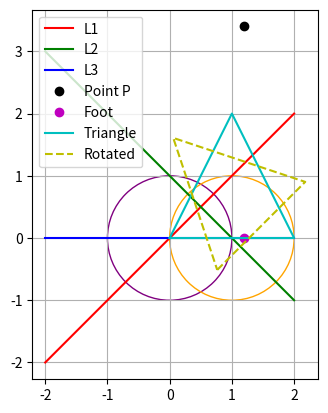

Generate this figure with matplotlib:
import math
import matplotlib.pyplot as plt

# ==========================
# 幾何基礎類別
# ==========================

class Point:
    def __init__(self, x, y):
        self.x, self.y = float(x), float(y)

    def __repr__(self):
        return f"Point({self.x:.3f}, {self.y:.3f})"

    def translate(self, dx, dy):
        return Point(self.x + dx, self.y + dy)

    def scale(self, factor, center=None):
        if center is None:
            center = Point(0, 0)
        return Point(center.x + factor*(self.x - center.x),
                     center.y + factor*(self.y - center.y))

    def rotate(self, angle, center=None):
        if center is None:
            center = Point(0, 0)
        dx, dy = self.x - center.x, self.y - center.y
        cos_a, sin_a = math.cos(angle), math.sin(angle)
        return Point(center.x + dx*cos_a - dy*sin_a,
                     center.y + dx*sin_a + dy*cos_a)

class Line:
    def __init__(self, a, b, c):
        self.a, self.b, self.c = float(a), float(b), float(c)

    def __repr__(self):
        return f"{self.a:.2f}x + {self.b:.2f}y + {self.c:.2f} = 0"

    @staticmethod
    def from_points(p1, p2):
        a = p2.y - p1.y
        b = p1.x - p2.x
        c = -(a*p1.x + b*p1.y)
        return Line(a, b, c)

    def intersection(self, other):
        det = self.a*other.b - other.a*self.b
        if abs(det) < 1e-9:
            return None  # 平行或重合
        x = (self.b*other.c - other.b*self.c) / det
        y = (other.a*self.c - self.a*other.c) / det
        return Point(x, y)

    def foot_of_perpendicular(self, p):
        denom = self.a**2 + self.b**2
        x = (self.b*(self.b*p.x - self.a*p.y) - self.a*self.c) / denom
        y = (self.a*(-self.b*p.x + self.a*p.y) - self.b*self.c) / denom
        return Point(x, y)

class Circle:
    def __init__(self, center, r):
        self.center, self.r = center, float(r)

    def __repr__(self):
        return f"(x-{self.center.x:.2f})^2 + (y-{self.center.y:.2f})^2 = {self.r**2:.2f}"

    def intersect_line(self, line):
        # 特殊情況: line.b != 0 用公式，否則交換
        if abs(line.b) > 1e-9:
            m = -line.a / line.b
            k = -line.c / line.b
            A = 1 + m**2
            B = 2*(m*k - m*self.center.y - self.center.x)
            C = self.center.x**2 + self.center.y**2 + k**2 - 2*k*self.center.y - self.r**2
            disc = B**2 - 4*A*C
            if disc < -1e-9: return []
            elif abs(disc) < 1e-9: disc = 0
            sqrt_disc = math.sqrt(disc)
            xs = [(-B+sqrt_disc)/(2*A), (-B-sqrt_disc)/(2*A)]
            return [Point(x, m*x+k) for x in xs]
        else:
            x = -line.c / line.a
            dy = math.sqrt(max(self.r**2 - (x-self.center.x)**2, 0))
            return [Point(x, self.center.y+dy), Point(x, self.center.y-dy)]

    def intersect_circle(self, other):
        d = math.hypot(self.center.x - other.center.x, self.center.y - other.center.y)
        if d > self.r + other.r or d < abs(self.r - other.r):
            return []
        a = (self.r**2 - other.r**2 + d**2) / (2*d)
        h = math.sqrt(max(self.r**2 - a**2, 0))
        xm = self.center.x + a*(other.center.x - self.center.x)/d
        ym = self.center.y + a*(other.center.y - self.center.y)/d
        xs1 = xm + h*(other.center.y - self.center.y)/d
        ys1 = ym - h*(other.center.x - self.center.x)/d
        xs2 = xm - h*(other.center.y - self.center.y)/d
        ys2 = ym + h*(other.center.x - self.center.x)/d
        return [Point(xs1, ys1), Point(xs2, ys2)]

class Triangle:
    def __init__(self, p1, p2, p3):
        self.p1, self.p2, self.p3 = p1, p2, p3

    def __repr__(self):
        return f"Triangle({self.p1}, {self.p2}, {self.p3})"

    def side_lengths(self):
        def dist(a, b): return math.hypot(a.x-b.x, a.y-b.y)
        return (dist(self.p1, self.p2), dist(self.p2, self.p3), dist(self.p3, self.p1))

    def centroid(self):
        return Point((self.p1.x+self.p2.x+self.p3.x)/3,
                     (self.p1.y+self.p2.y+self.p3.y)/3)

    def translate(self, dx, dy):
        return Triangle(self.p1.translate(dx,dy), self.p2.translate(dx,dy), self.p3.translate(dx,dy))

    def scale(self, factor, center=None):
        return Triangle(self.p1.scale(factor,center), self.p2.scale(factor,center), self.p3.scale(factor,center))

    def rotate(self, angle, center=None):
        return Triangle(self.p1.rotate(angle,center), self.p2.rotate(angle,center), self.p3.rotate(angle,center))

# ==========================
# 測試與範例
# ==========================

# 兩直線相交
L1 = Line.from_points(Point(0,0), Point(1,1)) # y=x
L2 = Line.from_points(Point(0,1), Point(1,0)) # y=1-x
print("Line L1:", L1)
print("Line L2:", L2)
print("L1 ∩ L2 =", L1.intersection(L2))

# 直線與圓相交
C1 = Circle(Point(0,0), 1)
L3 = Line.from_points(Point(-2,0), Point(2,0)) # x軸
print("\nCircle:", C1)
print("Line L3:", L3)
print("C1 ∩ L3 =", C1.intersect_line(L3))

# 兩圓相交
C2 = Circle(Point(1,0), 1)
print("\nC1 ∩ C2 =", C1.intersect_circle(C2))

# 垂足
P = Point(1.2, 3.4)
foot = L3.foot_of_perpendicular(P)
print("\nFoot of perpendicular from", P, "to L3:", foot)
print("Distance =", math.hypot(P.x-foot.x, P.y-foot.y))

# 直角三角形驗證畢氏定理
A = Point(3,0)
B = P
C = foot
tri = Triangle(A,B,C)
a,b,c = tri.side_lengths()
print("\nRight Triangle Sides:", (a,b,c))
print("a^2 + b^2 =", a**2+b**2, "≈ c^2 =", c**2)

# 三角形物件變換
T = Triangle(Point(0,0), Point(2,0), Point(1,2))
print("\nOriginal Triangle:", T)
print("Side lengths:", T.side_lengths())
centroid = T.centroid()
T2 = T.translate(1,1)
T3 = T.scale(2, centroid)
T4 = T.rotate(math.pi/4, centroid)
print("Translated Triangle:", T2)
print("Scaled Triangle:", T3)
print("Rotated Triangle:", T4)

# ==========================
# 視覺化
# ==========================
fig, ax = plt.subplots()
ax.set_aspect('equal')
ax.grid(True)

# 繪製直線
xs = [-2,2]
ys = [(-L1.a*x - L1.c)/L1.b for x in xs]
ax.plot(xs, ys, 'r-', label="L1")
ys = [(-L2.a*x - L2.c)/L2.b for x in xs]
ax.plot(xs, ys, 'g-', label="L2")
ys = [(-L3.a*x - L3.c)/L3.b for x in xs]
ax.plot(xs, ys, 'b-', label="L3")

# 繪製圓
circle1 = plt.Circle((C1.center.x, C1.center.y), C1.r, fill=False, color='purple')
circle2 = plt.Circle((C2.center.x, C2.center.y), C2.r, fill=False, color='orange')
ax.add_artist(circle1)
ax.add_artist(circle2)

# 繪製點
ax.plot([P.x],[P.y],'ko',label="Point P")
ax.plot([foot.x],[foot.y],'mo',label="Foot")

# 繪製三角形
ax.plot([T.p1.x,T.p2.x,T.p3.x,T.p1.x],
        [T.p1.y,T.p2.y,T.p3.y,T.p1.y],'c-',label="Triangle")
ax.plot([T4.p1.x,T4.p2.x,T4.p3.x,T4.p1.x],
        [T4.p1.y,T4.p2.y,T4.p3.y,T4.p1.y],'y--',label="Rotated")

ax.legend()
plt.show()
